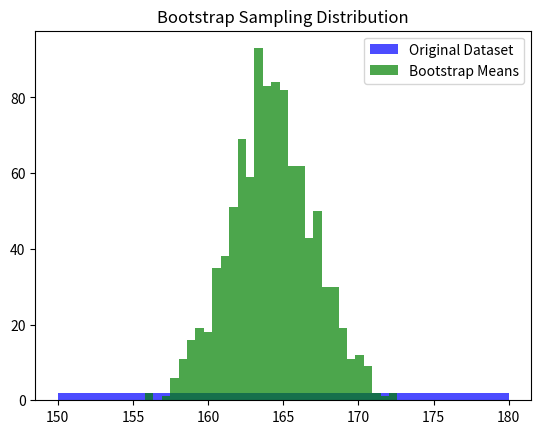

Python code for this plot:
import numpy as np
import matplotlib.pyplot as plt

# Original dataset
data = [150, 160, 165, 170, 155, 180, 175, 162, 158, 168]
plt.hist(data, bins=5, alpha=0.7, color='blue', label='Original Dataset')
plt.title('Dataset Distribution')
plt.legend()
plt.show()

# Bootstrap sampling
bootstrap_means = [np.mean(np.random.choice(data, size=len(data), replace=True)) for _ in range(1000)]

# Visualize the bootstrap means
plt.hist(bootstrap_means, bins=30, alpha=0.7, color='green', label='Bootstrap Means')
plt.title('Bootstrap Sampling Distribution')
plt.legend()
plt.show()

# Calculate confidence intervals
lower = np.percentile(bootstrap_means, 2.5)
upper = np.percentile(bootstrap_means, 97.5)

print(f'95% Confidence Interval for the Mean: ({lower:.2f}, {upper:.2f})')